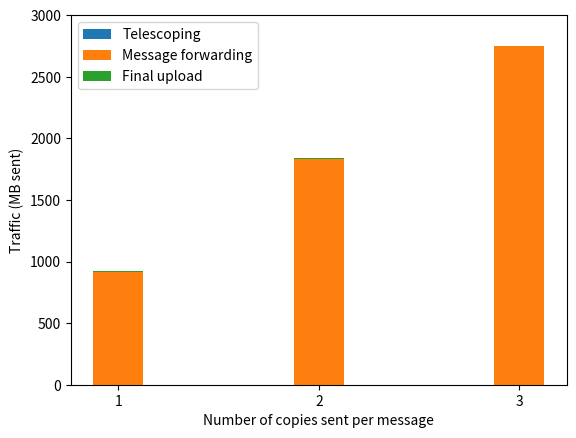

This chart was generated by the following Python code: (Note: this script raises an exception after producing the figure.)
import numpy as np
import matplotlib.pyplot as plt

def bytesto(bytes, to, bsize=1024):
    """convert bytes to megabytes, etc.
       sample code:
           print('mb= ' + str(bytesto(314575262000000, 'm')))
       sample output:
           mb= 300002347.946
    """

    a = {'k' : 1, 'm': 2, 'g' : 3, 't' : 4, 'p' : 5, 'e' : 6 }
    r = float(bytes)
    for i in range(a[to]):
        r = r / bsize
    return(r)

num_friends = 10
degree = 32768
prime_bitsize = 550

establish_keys_src = 3123
establish_keys_node1 = 5641
establish_keys_node2 = 3591
establish_keys_node3 = 1799
establish_keys_dst = 304

telescoping = num_friends*(establish_keys_src + establish_keys_node1 + establish_keys_node2 + establish_keys_node3 + establish_keys_dst)
telescoping = bytesto(telescoping, 'm')

encryption_src = 9542312
encryption_node1 = 9542248
encryption_node2 = 9542184
encryption_node3 = 9542120

forwarding = num_friends*(encryption_src + encryption_node1 + encryption_node2 + encryption_node3)

shift_src = 14470616
shift_node1 = 14470552
shift_node2 = 14470488
shift_node3 = 14470424

forwarding += num_friends*(shift_src + shift_node1 + shift_node2 + shift_node3)
forwarding = bytesto(forwarding, 'm')

final_upload = prime_bitsize * degree * 2 / 8 #add size of the multiplication proof here
final_upload  = bytesto(final_upload , 'm')

#total_cost = round(telescoping + forwarding + final_upload)

#print(bytesto(total_cost, 'm'))


N = 3

telescoping_plt = (telescoping, telescoping*2, telescoping*3)
forwarding_plt = (forwarding, forwarding*2, forwarding*3)
final_upload_plt = (final_upload, final_upload, final_upload)
sums = (telescoping+forwarding, 2*(telescoping+forwarding),  3*(telescoping+forwarding))

ind = np.arange(N)
width = 0.25
p1 = plt.bar(ind, telescoping_plt, width, color='tab:blue')
p2 = plt.bar(ind, forwarding_plt, width, bottom=telescoping_plt, color='tab:orange')
p3 = plt.bar(ind, final_upload_plt, width, bottom=sums, color='tab:green')


plt.xlabel('Number of copies sent per message')
plt.ylabel('Traffic (MB sent)')
# plt.title('Total number of bytes sent by a client on average')
plt.xticks(ind, ('1', '2','3'))
plt.yticks(np.arange(0, 3500, 500))

plt.legend((p1[0], p2[0], p3[0]), ('Telescoping', 'Message forwarding', 'Final upload'))
plt.savefig('../graphs/users/user_bandwidth.eps', format='eps')
